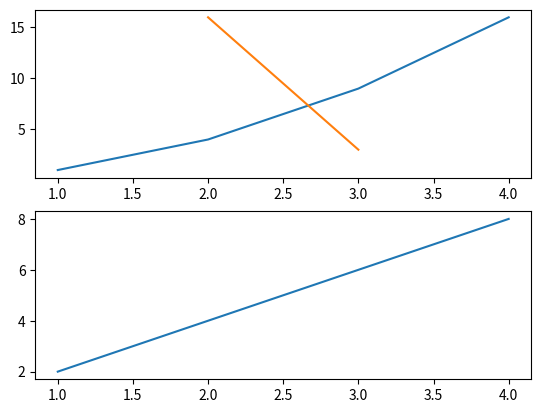

Python code for this plot: (Note: this script raises an exception after producing the figure.)
#!/usr/bin/python3

import matplotlib.pyplot as plt

fig = plt.figure()
ax = plt.subplot(2, 1, 1)
ax.plot( [1, 2, 3, 4] , [1, 4, 9, 16] )
ax.plot( [2, 3] , [16, 3] )
# ax.change_geometry(2, 1, 1)
ax = plt.subplot(2, 1, 2)
ax.plot( [1, 2, 3, 4] , [2, 4, 6, 8] )
fig.canvas.draw()
fig.canvas.flush_events()
fig.savefig('/mnt/mobihome/temp/mpl.png')
plt.close()
